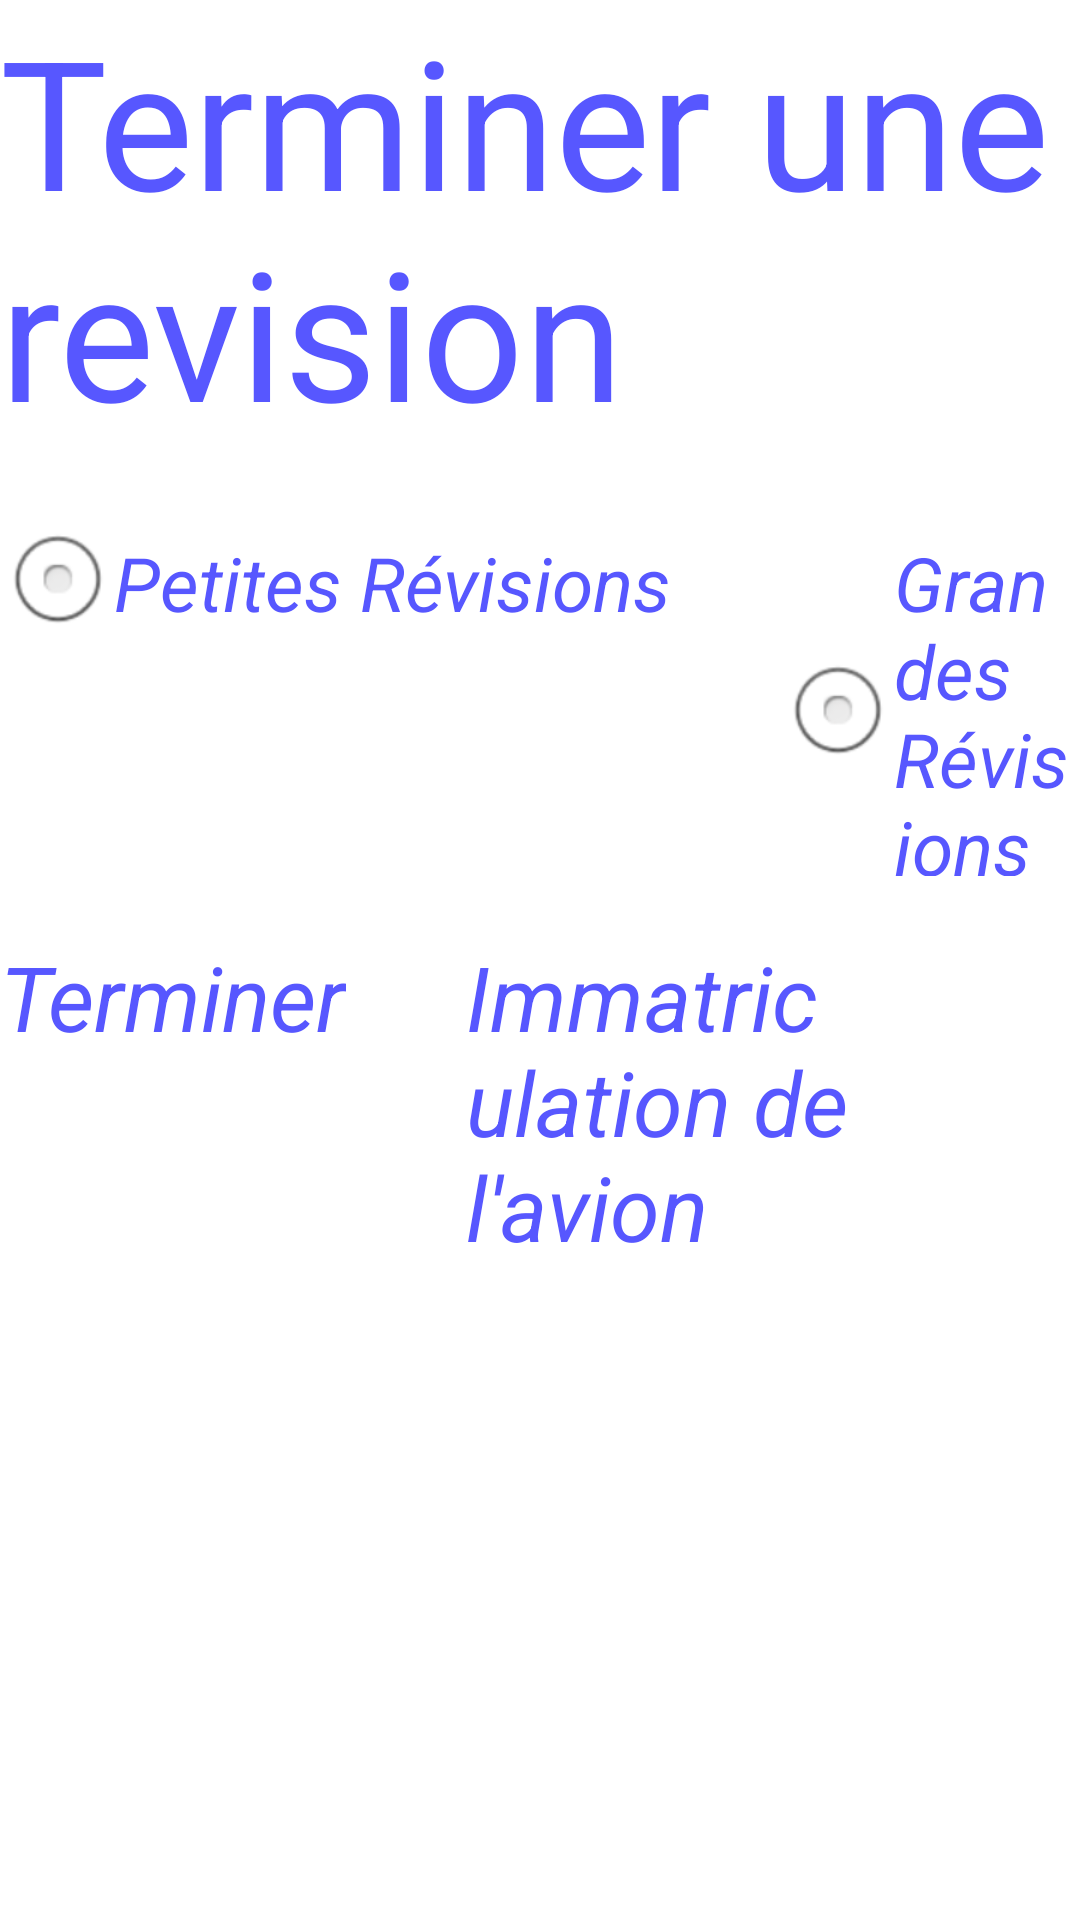

The Android layout XML behind this screen, and the referenced resources:
<!-- AndroidManifest.xml: application theme AppTheme -->
<!-- res/layout/activity_terminer_revision.xml -->
<RelativeLayout xmlns:android="http://schemas.android.com/apk/res/android"
	xmlns:tools="http://schemas.android.com/tools"
	android:layout_width="match_parent"
	android:layout_height="match_parent" >

    <TextView
    	android:id="@+id/textView1"
    	android:layout_width="wrap_content"
    	android:layout_height="wrap_content"
    	android:text="Terminer une revision"
    	android:textAppearance="@style/titre"
    	tools:context=".TerminerRevision" />

    <RadioGroup
    	android:id="@+id/radioGroupTypeRev"
    	android:layout_width="match_parent"
    	android:layout_height="wrap_content"
    	android:layout_alignParentLeft="true"
    	android:layout_below="@+id/textView1"
    	android:layout_marginTop="20dp"
    	android:orientation="horizontal" >
    
    <RadioButton
    	android:id="@+id/radioButtonPetite"
    	style="@style/textBleu"
    	android:layout_width="wrap_content"
    	android:layout_height="wrap_content"
    	android:text="Petites Révisions"
    	android:textAppearance="@style/textBleu" />

    <RadioButton
    	android:id="@+id/radioButtonGrande"
    	style="@style/textBleu"
    	android:layout_width="wrap_content"
    	android:layout_height="wrap_content"
    	android:layout_marginLeft="36dp"
    	android:text="Grandes Révisions" />
    
    </RadioGroup>

    <LinearLayout
    	android:id="@+id/linearLayoutLigneTitre"
    	android:layout_width="match_parent"
    	android:layout_height="wrap_content"
    	android:layout_alignParentLeft="true"
    	android:layout_below="@+id/radioGroupTypeRev"
    	android:layout_marginLeft="0dp"
    	android:layout_marginTop="20dp"
    	android:orientation="horizontal" >

        <TextView
        	android:id="@+id/textView2"
        	android:layout_width="wrap_content"
        	android:layout_height="wrap_content"
        	android:text="Terminer"
        	android:textAppearance="@style/textBleu"
        	android:textSize="30sp" />

        <TextView
        	android:id="@+id/textView3"
        	android:layout_width="wrap_content"
        	android:layout_height="wrap_content"
        	android:layout_marginLeft="40dp"
        	android:text="Immatriculation de l&apos;avion"
        	android:textAppearance="@style/textBleu"
        	android:textSize="30sp" />

    </LinearLayout>

    <ListView
    	android:id="@+id/listViewTerminerRevision"
    	android:layout_width="match_parent"
    	android:layout_height="wrap_content"
    	android:layout_below="@+id/linearLayoutLigneTitre"
    	android:descendantFocusability="beforeDescendants" >

    </ListView>

</RelativeLayout>
<!-- resources referenced by this layout -->
<resources>
  <style name="textBleu">
      	<item name="android:textSize">25dp</item>
      	<item name="android:textColor">@color/bleu</item>
      	<item name="android:textStyle">italic</item>
      </style>
  <style name="titre">
          <item name="android:textSize">60dip</item>
          <item name="android:textColor">@color/bleu</item>
      </style>
  <style name="AppTheme" parent="android:Theme.Light" />
  <color name="bleu">#5757FF</color>
</resources>
